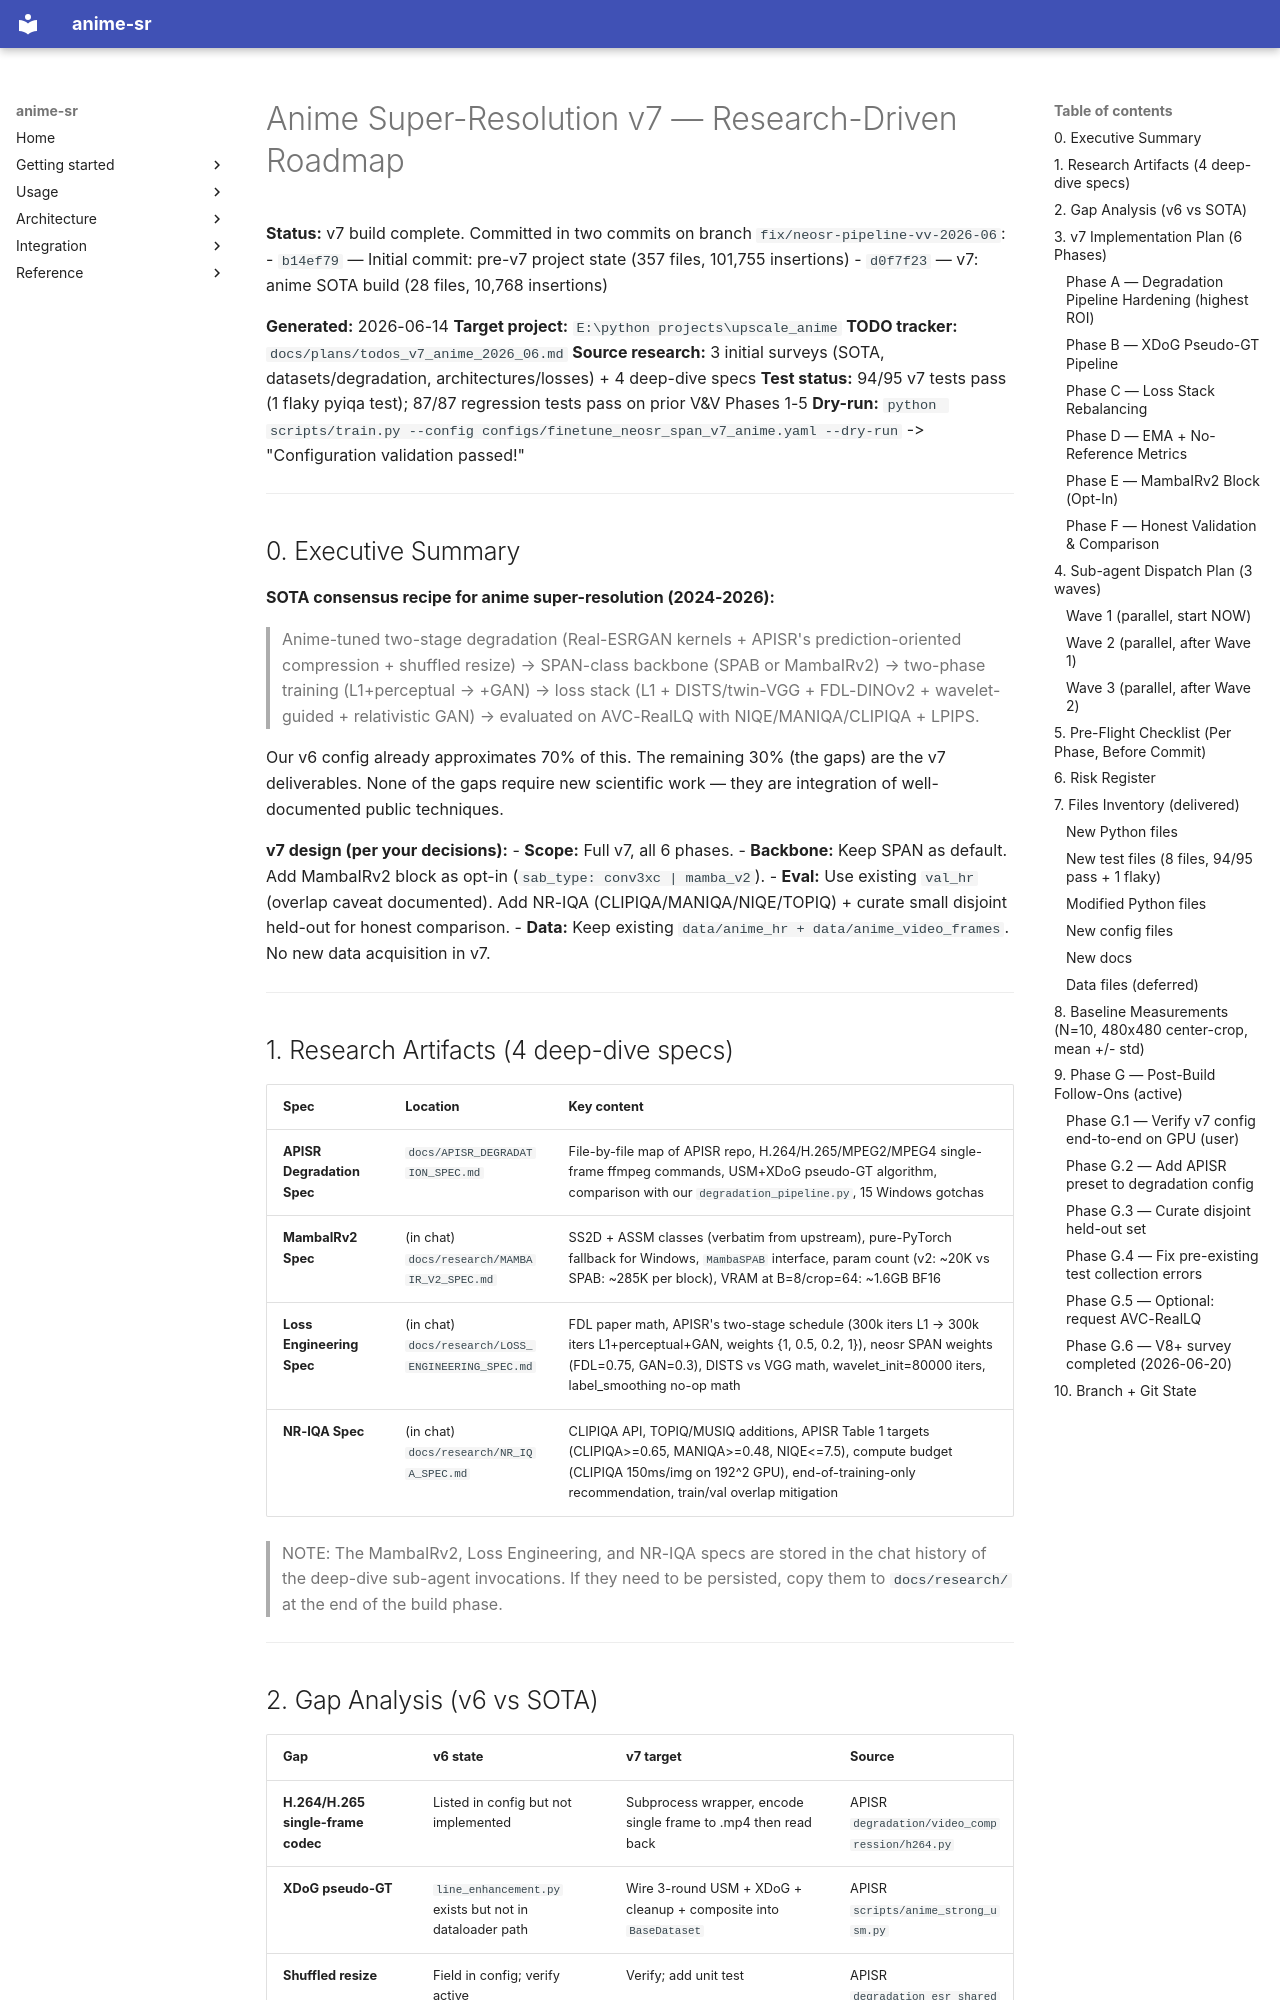

repository: alshahia/upscale_anime · page: plans/v7_anime_roadmap/index.html · generator: mkdocs

# Anime Super-Resolution v7 — Research-Driven Roadmap

**Status:** v7 build complete. Committed in two commits on branch `fix/neosr-pipeline-vv-2026-06`:
- `b14ef79` — Initial commit: pre-v7 project state (357 files, 101,755 insertions)
- `d0f7f23` — v7: anime SOTA build (28 files, 10,768 insertions)

**Generated:** 2026-06-14
**Target project:** `E:\python projects\upscale_anime`
**TODO tracker:** `docs/plans/todos_v7_anime_2026_06.md`
**Source research:** 3 initial surveys (SOTA, datasets/degradation, architectures/losses) + 4 deep-dive specs
**Test status:** 94/95 v7 tests pass (1 flaky pyiqa test); 87/87 regression tests pass on prior V&V Phases 1-5
**Dry-run:** `python scripts/train.py --config configs/finetune_neosr_span_v7_anime.yaml --dry-run` -> "Configuration validation passed!"

---

## 0. Executive Summary

**SOTA consensus recipe for anime super-resolution (2024-2026):**

> Anime-tuned two-stage degradation (Real-ESRGAN kernels + APISR's prediction-oriented compression + shuffled resize) → SPAN-class backbone (SPAB or MambaIRv2) → two-phase training (L1+perceptual → +GAN) → loss stack (L1 + DISTS/twin-VGG + FDL-DINOv2 + wavelet-guided + relativistic GAN) → evaluated on AVC-RealLQ with NIQE/MANIQA/CLIPIQA + LPIPS.

Our v6 config already approximates 70% of this. The remaining 30% (the gaps) are the v7 deliverables. None of the gaps require new scientific work — they are integration of well-documented public techniques.

**v7 design (per your decisions):**
- **Scope:** Full v7, all 6 phases.
- **Backbone:** Keep SPAN as default. Add MambaIRv2 block as opt-in (`sab_type: conv3xc | mamba_v2`).
- **Eval:** Use existing `val_hr` (overlap caveat documented). Add NR-IQA (CLIPIQA/MANIQA/NIQE/TOPIQ) + curate small disjoint held-out for honest comparison.
- **Data:** Keep existing `data/anime_hr + data/anime_video_frames`. No new data acquisition in v7.

---
